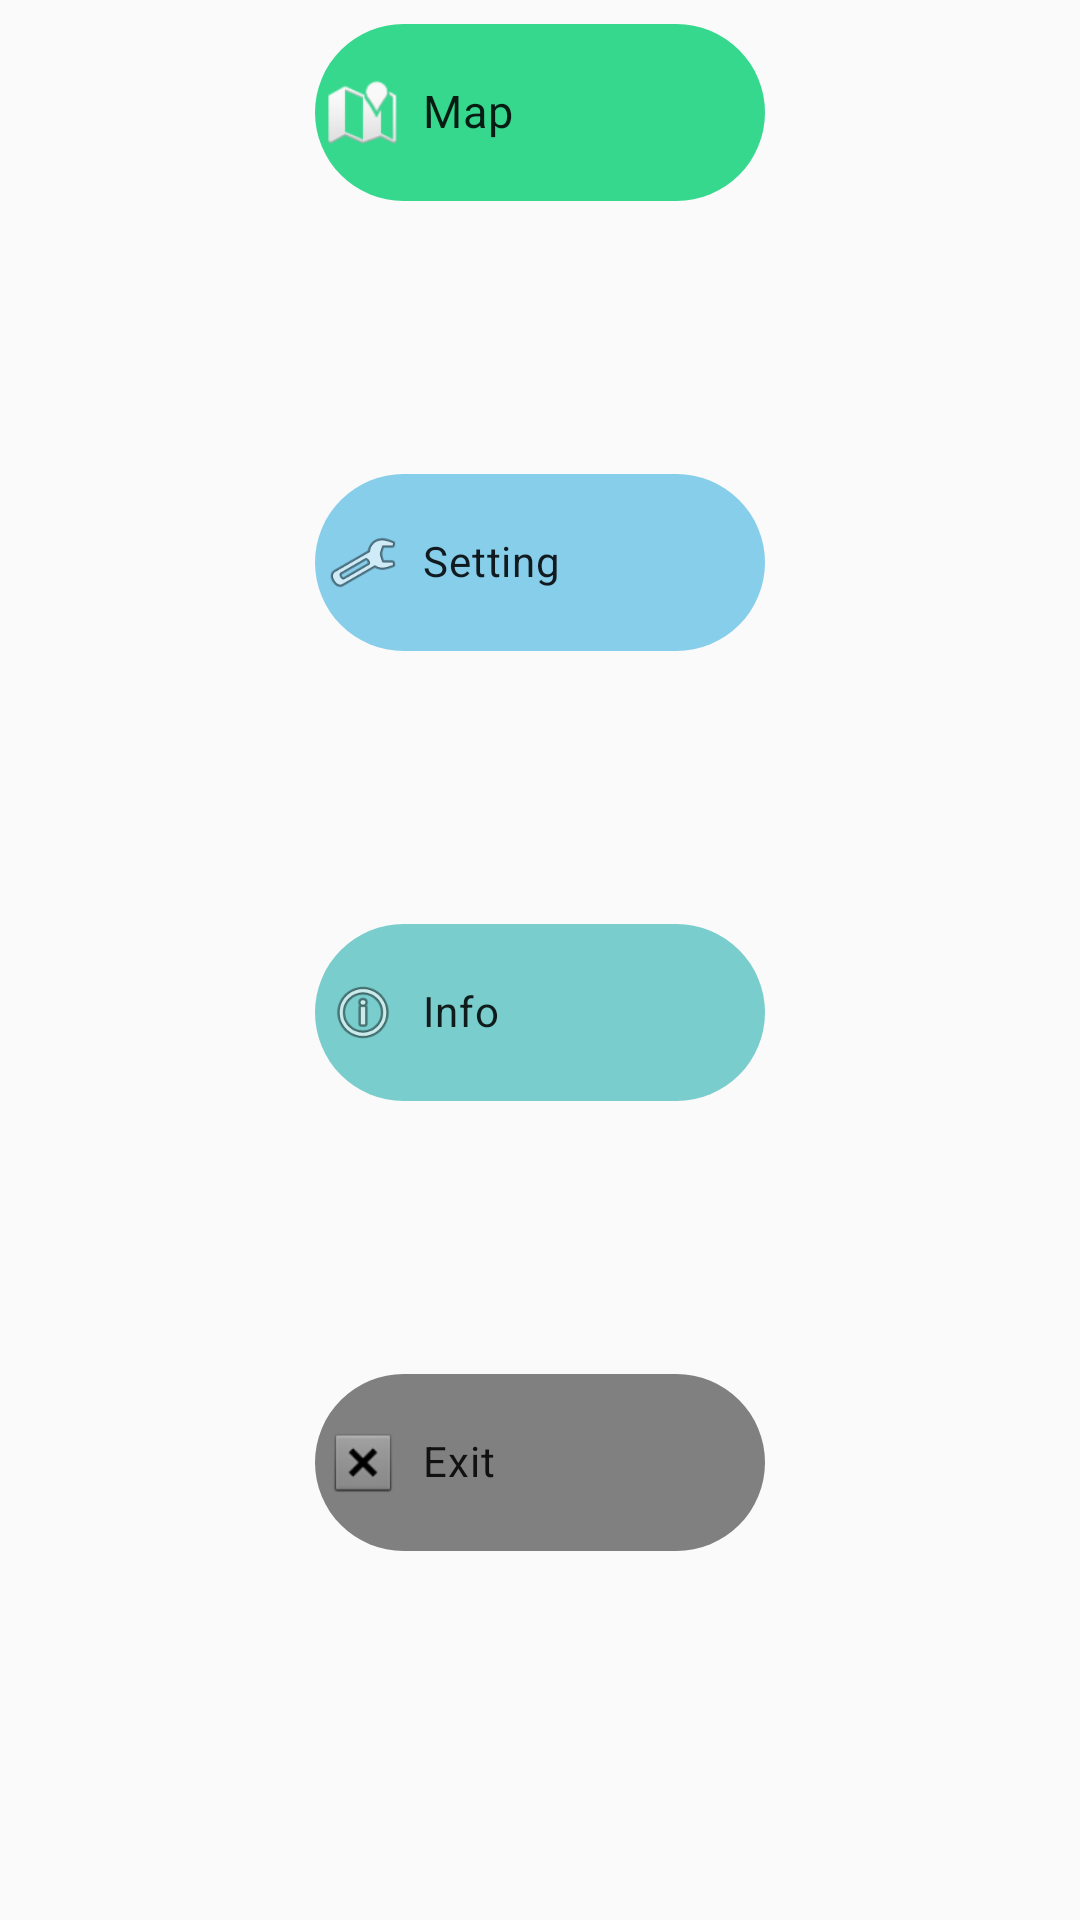

Layout XML and referenced resources for this Android screen:
<!-- AndroidManifest.xml: application theme AppTheme -->
<!-- res/layout/activity_main.xml -->
<?xml version="1.0" encoding="utf-8"?>
<ScrollView xmlns:android="http://schemas.android.com/apk/res/android"
    xmlns:app="http://schemas.android.com/apk/res-auto"
    xmlns:tools="http://schemas.android.com/tools"
    android:layout_width="match_parent"
    android:layout_height="match_parent"
    android:background="@drawable/watercolor_world_map"
    android:fillViewport="false"
    tools:context=".LoadActivity">


    <LinearLayout
        android:layout_width="match_parent"
        android:layout_height="wrap_content"
        android:gravity="center"
        android:orientation="vertical">

        <com.google.android.material.chip.Chip
            android:id="@+id/chipMap"
            android:layout_width="150dp"
            android:layout_height="75dp"
            android:checkable="false"
            android:text="@string/map"
            android:textSize="15sp"
            android:theme="@style/Theme.MaterialComponents.Light"
            app:chipBackgroundColor="@color/SecondaryA4"
            app:chipIcon="@android:drawable/ic_dialog_map"
            app:layout_constraintEnd_toEndOf="parent"
            app:layout_constraintHorizontal_bias="0.5"
            app:layout_constraintStart_toStartOf="parent"
            app:layout_constraintTop_toTopOf="parent" />

        <com.google.android.material.chip.Chip
            android:id="@+id/chipSet"
            android:layout_width="150dp"
            android:layout_height="75dp"
            android:layout_marginStart="10dp"
            android:layout_marginTop="75dp"
            android:layout_marginEnd="10dp"
            android:checkable="false"
            android:text="@string/setting"
            android:theme="@style/Theme.MaterialComponents.Light"
            app:chipBackgroundColor="@color/SkyBlue"
            app:chipIcon="@android:drawable/ic_menu_manage"
            app:layout_constraintEnd_toEndOf="parent"
            app:layout_constraintHorizontal_bias="0.5"
            app:layout_constraintStart_toStartOf="parent"
            app:layout_constraintTop_toTopOf="@id/chipMap" />

        <com.google.android.material.chip.Chip
            android:id="@+id/chipInfo"
            android:layout_width="150dp"
            android:layout_height="75dp"
            android:layout_marginStart="10dp"
            android:layout_marginTop="75dp"
            android:layout_marginEnd="10dp"
            android:checkable="false"
            android:text="@string/info"
            android:theme="@style/Theme.MaterialComponents.Light"
            app:chipBackgroundColor="@color/DarkSlateGray3"
            app:chipIcon="@android:drawable/ic_menu_info_details"
            app:layout_constraintEnd_toEndOf="parent"
            app:layout_constraintHorizontal_bias="0.5"
            app:layout_constraintStart_toStartOf="parent"
            app:layout_constraintTop_toTopOf="@id/chipSet" />

        <com.google.android.material.chip.Chip
            android:id="@+id/chipExit"
            android:layout_width="150dp"
            android:layout_height="75dp"
            android:layout_marginStart="10dp"
            android:layout_marginTop="75dp"
            android:layout_marginEnd="10dp"
            android:checkable="false"
            android:text="@string/exit"
            android:theme="@style/Theme.MaterialComponents.Light"
            app:chipBackgroundColor="@color/Grey"
            app:chipIcon="@android:drawable/btn_dialog"
            app:layout_constraintEnd_toEndOf="parent"
            app:layout_constraintHorizontal_bias="0.501"
            app:layout_constraintStart_toStartOf="parent"
            app:layout_constraintTop_toTopOf="@id/chipInfo" />
    </LinearLayout>
</ScrollView>
<!-- resources referenced by this layout -->
<resources>
  <color name="DarkSlateGray3">#79CDCD</color>
  <color name="Grey">#808080</color>
  <color name="SecondaryA4">#36D88E</color>
  <color name="SkyBlue">#87CEEB</color>
  <string name="exit">Exit</string>
  <string name="info">Info</string>
  <string name="map">Map</string>
  <string name="setting">Setting</string>
  <style name="AppTheme" parent="Theme.AppCompat.Light.DarkActionBar">
          
  
  
      </style>
</resources>
